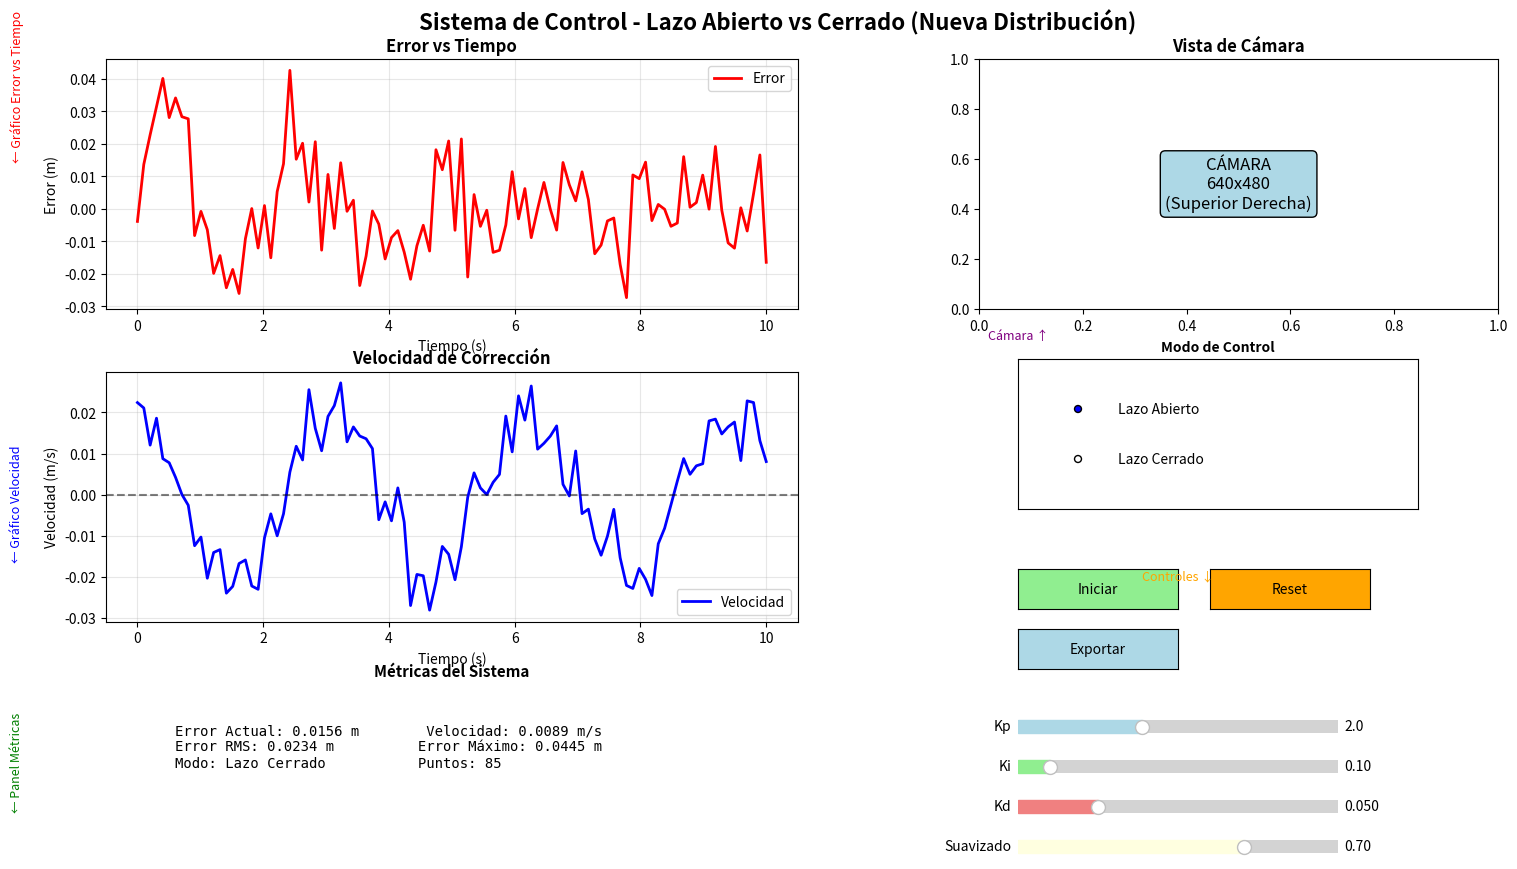

Write the Python code that produced this figure.
#!/usr/bin/env python3
"""
Script para probar la nueva distribución de interfaz simplificada
"""

import matplotlib.pyplot as plt
from matplotlib.gridspec import GridSpec
from matplotlib.widgets import RadioButtons, Slider, Button
import numpy as np

def test_new_layout():
    """Prueba la nueva distribución simplificada."""
    # Crear figura principal
    fig = plt.figure(figsize=(16, 10))
    fig.suptitle('Sistema de Control - Lazo Abierto vs Cerrado (Nueva Distribución)', 
                 fontsize=16, fontweight='bold', y=0.95)
    
    # Layout: 3 filas, 2 columnas
    # Fila 1: Gráfico Error | Cámara
    # Fila 2: Gráfico Velocidad | (Controles están en coordenadas absolutas)
    # Fila 3: Métricas | (vacío)
    gs = GridSpec(3, 2, figure=fig, 
                 height_ratios=[2, 2, 1],  # Gráficos grandes, métricas pequeñas
                 width_ratios=[2, 1.5],    # Gráficos más anchos que cámara
                 hspace=0.3, wspace=0.3,
                 left=0.08, right=0.95, top=0.90, bottom=0.15)
    
    # Gráfico de error (superior izquierdo)
    ax_error = fig.add_subplot(gs[0, 0])
    ax_error.set_title('Error vs Tiempo', fontweight='bold', fontsize=12)
    ax_error.set_xlabel('Tiempo (s)', fontsize=10)
    ax_error.set_ylabel('Error (m)', fontsize=10)
    ax_error.grid(True, alpha=0.3)
    
    # Datos de ejemplo para error
    t = np.linspace(0, 10, 100)
    error_data = 0.05 * np.exp(-0.5*t) * np.sin(3*t) + 0.01 * np.random.randn(100)
    ax_error.plot(t, error_data, 'r-', linewidth=2, label='Error')
    ax_error.legend()
    
    # Gráfico de velocidad (medio izquierdo)
    ax_velocity = fig.add_subplot(gs[1, 0])
    ax_velocity.set_title('Velocidad de Corrección', fontweight='bold', fontsize=12)
    ax_velocity.set_xlabel('Tiempo (s)', fontsize=10)
    ax_velocity.set_ylabel('Velocidad (m/s)', fontsize=10)
    ax_velocity.grid(True, alpha=0.3)
    
    # Datos de ejemplo para velocidad
    velocity_data = 0.02 * np.cos(2*t) + 0.005 * np.random.randn(100)
    ax_velocity.plot(t, velocity_data, 'b-', linewidth=2, label='Velocidad')
    ax_velocity.axhline(y=0, color='k', linestyle='--', alpha=0.5)
    ax_velocity.legend()
    
    # Panel de video (superior derecho)
    ax_video = fig.add_subplot(gs[0, 1])
    ax_video.set_title('Vista de Cámara', fontweight='bold', fontsize=12)
    ax_video.text(0.5, 0.5, 'CÁMARA\n640x480\n(Superior Derecha)', 
                 ha='center', va='center', fontsize=12, 
                 bbox=dict(boxstyle="round,pad=0.3", facecolor="lightblue"))
    ax_video.set_xlim(0, 1)
    ax_video.set_ylim(0, 1)
    
    # Panel de información (inferior izquierdo)
    ax_info = fig.add_subplot(gs[2, 0])
    ax_info.set_title('Métricas del Sistema', fontweight='bold', fontsize=11)
    ax_info.axis('off')
    
    info_text = """
Error Actual: 0.0156 m        Velocidad: 0.0089 m/s
Error RMS: 0.0234 m          Error Máximo: 0.0445 m
Modo: Lazo Cerrado           Puntos: 85
    """
    ax_info.text(0.1, 0.5, info_text, fontsize=10, 
                verticalalignment='center', fontfamily='monospace')
    
    # CONTROLES debajo de la cámara
    # Radio buttons para modo de control
    ax_mode = plt.axes([0.65, 0.45, 0.25, 0.15])
    ax_mode.set_title('Modo de Control', fontsize=10, fontweight='bold')
    radio_mode = RadioButtons(ax_mode, ('Lazo Abierto', 'Lazo Cerrado'))
    
    # Botones de control principales
    button_width = 0.1
    button_height = 0.04
    button_x_start = 0.65
    button_y_start = 0.35
    
    # Botón Iniciar/Detener
    ax_start = plt.axes([button_x_start, button_y_start, button_width, button_height])
    btn_start = Button(ax_start, 'Iniciar', color='lightgreen')
    
    # Botón Reset
    ax_reset = plt.axes([button_x_start + 0.12, button_y_start, button_width, button_height])
    btn_reset = Button(ax_reset, 'Reset', color='orange')
    
    # Botón Exportar
    ax_export = plt.axes([button_x_start, button_y_start - 0.06, button_width, button_height])
    btn_export = Button(ax_export, 'Exportar', color='lightblue')
    
    # Sliders PID (más compactos, debajo de los botones)
    slider_width = 0.2
    slider_height = 0.025
    slider_x = 0.65
    slider_y_start = 0.22
    
    # Kp
    ax_kp = plt.axes([slider_x, slider_y_start, slider_width, slider_height])
    slider_kp = Slider(ax_kp, 'Kp', 0.1, 5.0, valinit=2.0, 
                      valfmt='%.1f', color='lightblue')
    
    # Ki
    ax_ki = plt.axes([slider_x, slider_y_start - 0.04, slider_width, slider_height])
    slider_ki = Slider(ax_ki, 'Ki', 0.0, 1.0, valinit=0.1,
                      valfmt='%.2f', color='lightgreen')
    
    # Kd
    ax_kd = plt.axes([slider_x, slider_y_start - 0.08, slider_width, slider_height])
    slider_kd = Slider(ax_kd, 'Kd', 0.0, 0.2, valinit=0.05,
                      valfmt='%.3f', color='lightcoral')
    
    # Suavizado
    ax_smooth = plt.axes([slider_x, slider_y_start - 0.12, slider_width, slider_height])
    slider_smooth = Slider(ax_smooth, 'Suavizado', 0.1, 0.95, valinit=0.7,
                          valfmt='%.2f', color='lightyellow')
    
    # Agregar anotaciones para explicar la distribución
    fig.text(0.02, 0.8, '← Gráfico Error vs Tiempo', fontsize=9, color='red', rotation=90)
    fig.text(0.02, 0.4, '← Gráfico Velocidad', fontsize=9, color='blue', rotation=90)
    fig.text(0.02, 0.15, '← Panel Métricas', fontsize=9, color='green', rotation=90)
    
    fig.text(0.65, 0.62, 'Cámara ↑', fontsize=9, color='purple', ha='center')
    fig.text(0.75, 0.38, 'Controles ↓', fontsize=9, color='orange', ha='center')
    
    plt.show()

if __name__ == "__main__":
    print("🎨 Probando nueva distribución simplificada...")
    print("📍 Distribución:")
    print("   • Superior izquierda: Error vs Tiempo")
    print("   • Medio izquierda: Velocidad de Corrección")
    print("   • Inferior izquierda: Métricas del Sistema")
    print("   • Superior derecha: Cámara")
    print("   • Medio derecha: Controles (debajo de cámara)")
    print("   • Eliminados: Distribución de Error y Trayectoria X-Y")
    test_new_layout()
